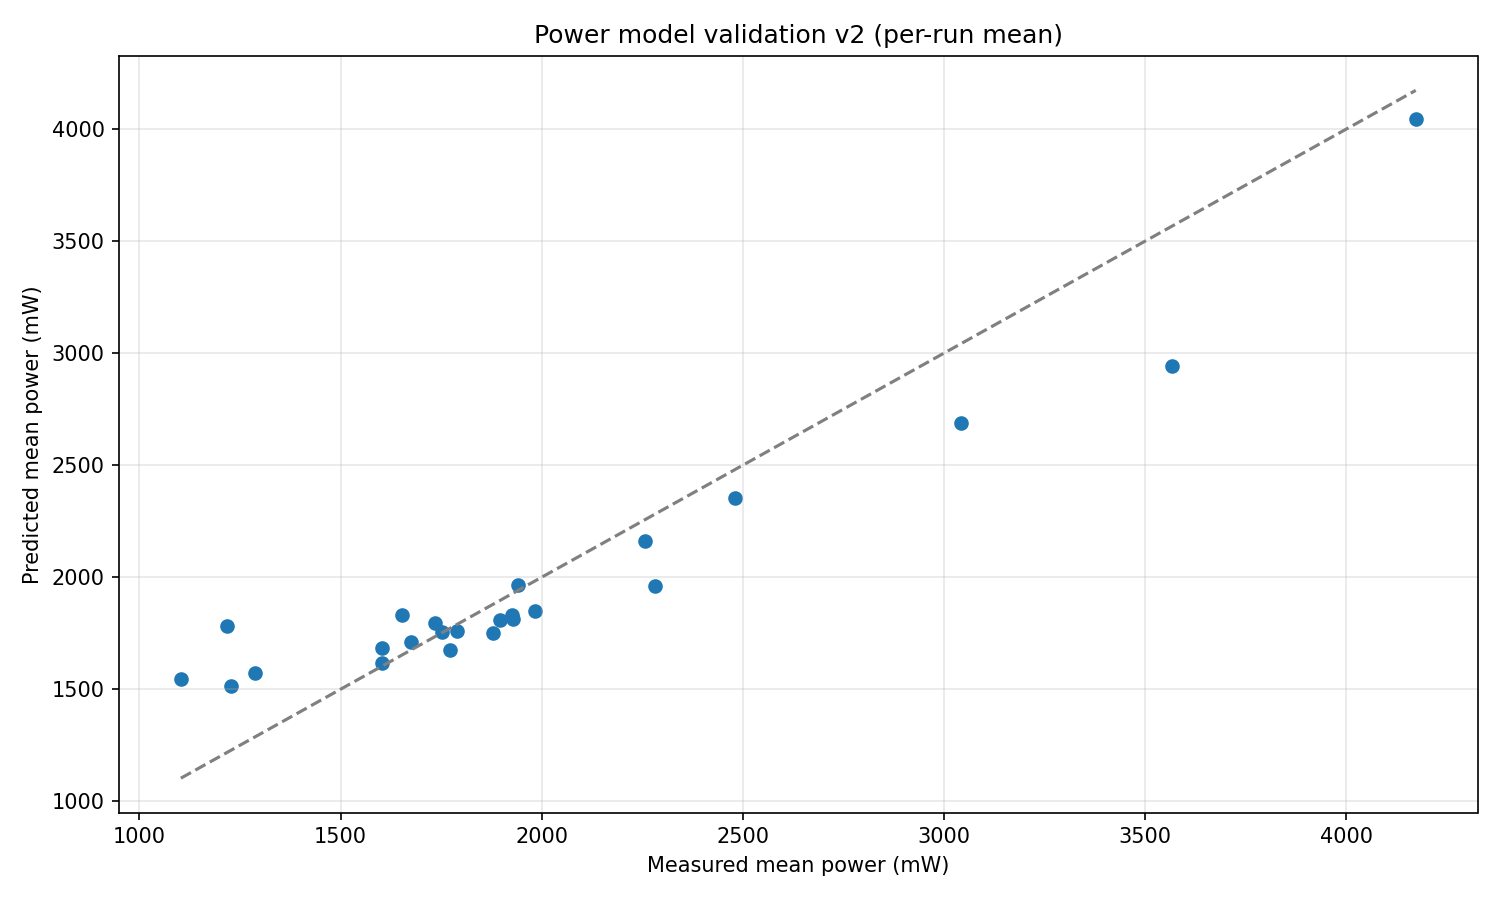

The table this chart was drawn from, first rows:
run_name, n_samples, duration_s, soc_initial, soc_final_meas, soc_final_sim, rmse_soc_pct, mape_soc_pct, p_meas_mean_mW, p_pred_mean_mW
20260131_230812_S1-HS-1, 318, 1199, 98.0, 96.0, 94.97, 0.8254, 0.7126, 1217, 1781
20260201_174510_S1-HS-2, 338, 1198, 62.0, 60.0, 59.16, 0.6535, 0.9044, 1103, 1548
20260201_183735_S2_b90, 150, 538.0, 56.0, 54.0, 54.58, 0.3698, 0.5431, 1604, 1685
20260201_185149_S2_b150, 150, 538.0, 54.0, 52.0, 52.54, 0.374, 0.5743, 1676, 1711
20260201_190712_S2_b210, 150, 538.0, 51.0, 50.0, 49.5, 0.3616, 0.5858, 1879, 1752
20260201_193915_S2_b30_1, 150, 538.0, 46.0, 45.0, 44.61, 0.2741, 0.519, 1602, 1616
20260201_204549_S3_load_t4, 134, 539.0, 33.0, 29.0, 29.38, 0.3121, 0.8628, 4173, 4045
20260201_213514_S4, 148, 537.0, 42.0, 41.0, 40.7, 0.4966, 0.9607, 1228, 1515
20260201_215338_S4-1, 149, 540.0, 43.0, 42.0, 41.64, 0.2754, 0.5518, 1286, 1573
20260202_002928_S4, 151, 538.0, 100.0, 99.0, 98.37, 0.4487, 0.3764, 2258, 2162
20260202_003841_S4, 151, 537.0, 99.0, 98.0, 97.74, 0.3514, 0.2812, 1771, 1675
20260202_004753_S4-1, 151, 538.0, 98.0, 97.0, 96.67, 0.2677, 0.2347, 1789, 1761
20260202_005707_S4-1, 151, 540.0, 97.0, 95.0, 95.66, 0.4077, 0.3374, 1752, 1754
20260202_010635_S2_b005, 149, 536.0, 95.0, 94.0, 93.61, 0.4144, 0.351, 1927, 1831
20260202_011551_S2_b010, 146, 538.0, 94.0, 93.0, 92.61, 0.2921, 0.2632, 1929, 1813
20260202_012509_S2_b060, 146, 538.0, 92.0, 91.0, 90.59, 0.5762, 0.5287, 1653, 1833
20260202_013427_S2_b255, 146, 537.0, 91.0, 90.0, 89.48, 0.3502, 0.3202, 1941, 1966
20260202_014345_S2_b30_1, 147, 540.0, 90.0, 88.0, 88.59, 0.4775, 0.4385, 1897, 1807
20260202_015305_S2_b30_1, 157, 538.0, 88.0, 87.0, 86.6, 0.3338, 0.3101, 1734, 1796
20260202_214935_S3_load_t1, 148, 538.0, 77.0, 75.0, 75.52, 0.3991, 0.4285, 1983, 1848
20260202_215851_S3_load_t2, 142, 536.0, 75.0, 74.0, 73.43, 0.3896, 0.4285, 2281, 1959
20260202_220816_S3_load_t4, 151, 539.0, 74.0, 72.0, 72.09, 0.544, 0.6466, 2482, 2353
20260202_221733_S3_load_t6, 153, 537.0, 72.0, 69.0, 69.81, 0.5994, 0.7359, 3042, 2689
20260202_222646_S3_load_t8, 153, 538.0, 69.0, 66.0, 66.57, 0.2986, 0.3721, 3566, 2944
